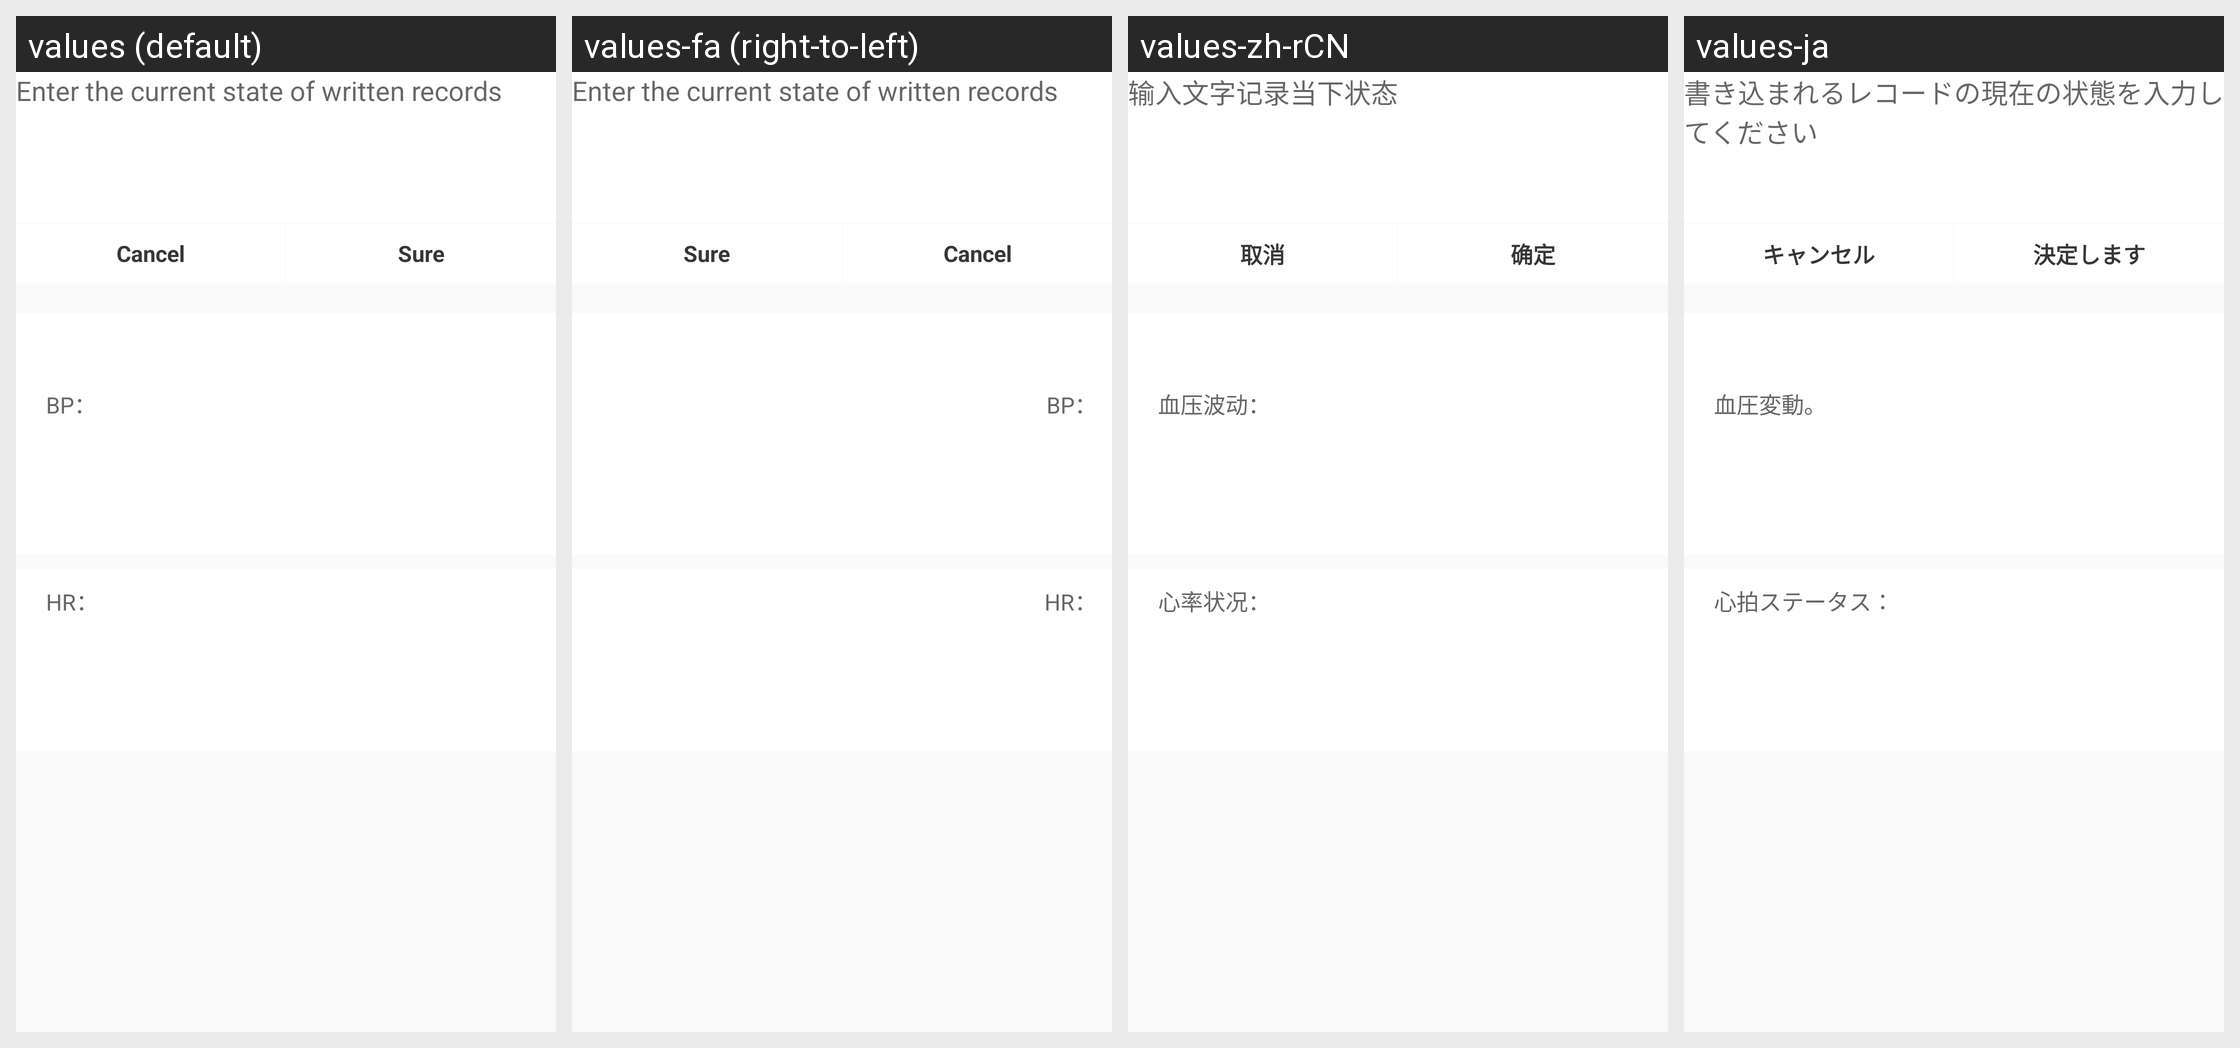

Here is an Android app screen in its default locale and in the app's own translations. Write out the translated-string differences for the strings that appear on this screen.
Android screen res/layout/fragment_active_measure_detail.xml rendered under 4 locales, left to right: values (default), values-fa (right-to-left), values-zh-rCN, values-ja. Device: Nexus 5 (rendered at 1080×1920; each locale shown at half size, 540×960, under a caption strip naming it); theme Theme.AppCompat.Light.NoActionBar.
Other locales in the repository, not shown: values-af, values-am, values-ar, values-bg, values-ca, values-cs, values-da, values-de, values-el, values-en-rGB, values-es, values-es-rUS, values-fi, values-fr, values-fr-rCA, values-hi, values-hr, values-hu, values-in, values-it, values-it-rIT, values-iw, values-ko, values-lt, values-lv, values-nb, values-nl, values-pl, values-pt, values-pt-rBR, values-pt-rPT, values-ro, values-ru, values-ru-rRU, values-sk, values-sl, values-sr, values-sv, values-sw, values-th, values-tl, values-tr, values-uk, values-vi, values-zh-rHK, values-zh-rTW, values-zu.
Strings drawn on this screen, with the default value and each locale's value (text and hints the layout hard-codes, and strings that could not be matched under every locale, appear in the picture but are not listed):

active_measure_input_hint
  values: Enter the current state of written records
  values-fa: Enter the current state of written records  [not translated; the default value is used]
  values-zh-rCN: 输入文字记录当下状态
  values-ja: 書き込まれるレコードの現在の状態を入力してください

cancel
  values: Cancel
  values-fa: Cancel  [not translated; the default value is used]
  values-zh-rCN: 取消
  values-ja: キャンセル

base_sure
  values: Sure
  values-fa: Sure  [not translated; the default value is used]
  values-zh-rCN: 确定
  values-ja: 決定します

blood_pressure_fluctuation
  values: BP：
  values-fa: BP：  [not translated; the default value is used]
  values-zh-rCN: 血压波动：
  values-ja: 血圧変動。

heart_rate_state
  values: HR：
  values-fa: HR：  [not translated; the default value is used]
  values-zh-rCN: 心率状况：
  values-ja: 心拍ステータス：
